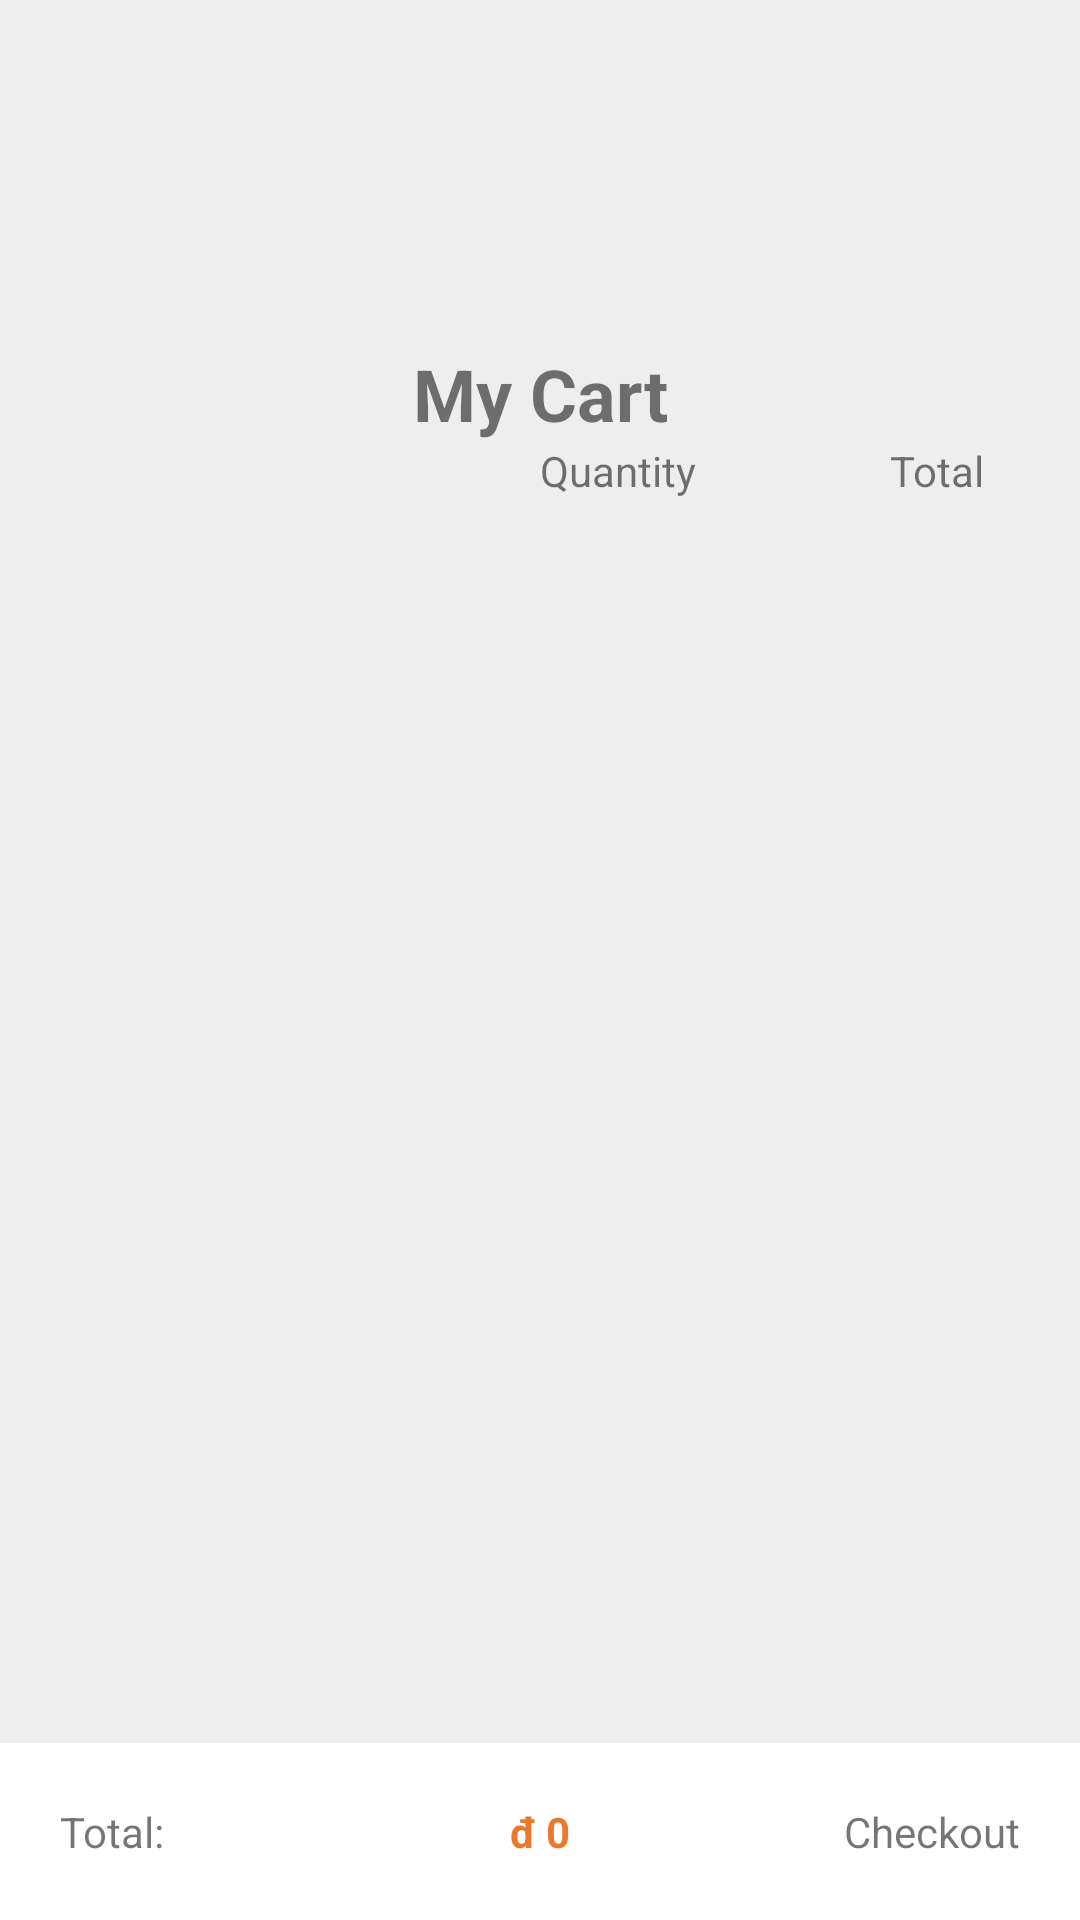

This screen was rendered from an Android layout file. Write that file and the resources it references.
<!-- AndroidManifest.xml: application theme Theme.MyCart -->
<!-- res/layout/activity_cart.xml -->
<?xml version="1.0" encoding="utf-8"?>
<androidx.constraintlayout.widget.ConstraintLayout xmlns:android="http://schemas.android.com/apk/res/android"
    xmlns:app="http://schemas.android.com/apk/res-auto"
    xmlns:tools="http://schemas.android.com/tools"
    android:layout_width="match_parent"
    android:layout_height="match_parent"
    android:background="#eeeeee"
    tools:context=".CartActivity">

    <ScrollView
        android:id="@+id/scrollView2"
        android:layout_width="match_parent"
        android:layout_height="wrap_content"
        android:layout_marginTop="4dp"
        android:paddingBottom="100dp"
        app:layout_constraintEnd_toEndOf="parent"
        app:layout_constraintHorizontal_bias="0.0"
        app:layout_constraintStart_toStartOf="parent"
        app:layout_constraintTop_toTopOf="parent">

        <androidx.constraintlayout.widget.ConstraintLayout
            android:layout_width="match_parent"
            android:layout_height="wrap_content">

            <ImageView
                android:id="@+id/imageView3"
                android:layout_width="140dp"
                android:layout_height="111dp"
                android:src="@drawable/ic_baseline_add_shopping_cart_24"
                app:layout_constraintEnd_toEndOf="parent"
                app:layout_constraintStart_toStartOf="parent"
                app:layout_constraintTop_toTopOf="parent" />

            <TextView
                android:id="@+id/textView5"
                android:layout_width="wrap_content"
                android:layout_height="wrap_content"
                android:text="@string/app_name"
                android:textStyle="bold"
                android:textSize="24sp"
                app:layout_constraintEnd_toEndOf="parent"
                app:layout_constraintStart_toStartOf="parent"
                app:layout_constraintTop_toBottomOf="@+id/imageView3" />

            <TextView
                android:id="@+id/textView4"
                android:layout_width="wrap_content"
                android:layout_height="wrap_content"
                android:layout_marginEnd="128dp"
                android:text="Quantity"
                app:layout_constraintEnd_toEndOf="parent"
                app:layout_constraintTop_toBottomOf="@+id/textView5" />

            <TextView
                android:layout_width="wrap_content"
                android:layout_height="wrap_content"
                android:layout_marginEnd="32dp"
                android:text="Total"
                app:layout_constraintEnd_toEndOf="parent"
                app:layout_constraintTop_toBottomOf="@+id/textView5" />

            <androidx.recyclerview.widget.RecyclerView
                android:id="@+id/recycler_view"
                android:layout_width="match_parent"
                android:layout_height="wrap_content"
                app:layout_constraintEnd_toEndOf="parent"
                app:layout_constraintHorizontal_bias="1.0"
                app:layout_constraintStart_toStartOf="parent"
                app:layout_constraintTop_toBottomOf="@+id/textView4" />
        </androidx.constraintlayout.widget.ConstraintLayout>
    </ScrollView>

    <RelativeLayout
        android:layout_width="match_parent"
        android:layout_height="wrap_content"
        android:layout_alignParentBottom="true"
        android:background="@color/white"
        android:padding="20dp"
        app:layout_constraintBottom_toBottomOf="parent"
        app:layout_constraintEnd_toEndOf="parent"
        app:layout_constraintHorizontal_bias="1.0"
        app:layout_constraintStart_toStartOf="parent">

        <TextView
            android:layout_alignParentStart="true"
            android:layout_centerVertical="true"
            android:layout_width="wrap_content"
            android:layout_height="wrap_content"
            android:text="@string/total" />

        <TextView
            android:id="@+id/tv_sum_list"
            android:layout_width="wrap_content"
            android:layout_height="wrap_content"
            android:textStyle="bold"
            android:textColor="@color/price"
            android:text="@string/default_sum"
            android:layout_centerVertical="true"
            android:layout_centerInParent="true"
            android:layout_centerHorizontal="true" />
        <androidx.constraintlayout.widget.ConstraintLayout
            android:layout_width="wrap_content"
            android:layout_alignParentEnd="true"
            android:layout_centerVertical="true"
            android:layout_height="wrap_content">

            <ImageView
                android:id="@+id/imageView2"
                android:layout_width="wrap_content"
                android:layout_height="wrap_content"
                android:src="@drawable/ic_baseline_credit_card_24"
                app:layout_constraintEnd_toEndOf="parent"
                app:layout_constraintStart_toStartOf="parent"
                app:layout_constraintTop_toTopOf="parent" />

            <TextView
                android:id="@+id/textView3"
                android:layout_width="wrap_content"
                android:layout_height="wrap_content"
                android:text="@string/checkout"
                app:layout_constraintStart_toStartOf="parent"
                app:layout_constraintTop_toBottomOf="@id/imageView2" />
        </androidx.constraintlayout.widget.ConstraintLayout>

    </RelativeLayout>

</androidx.constraintlayout.widget.ConstraintLayout>
<!-- resources referenced by this layout -->
<resources>
  <color name="price">#EA792E</color>
  <color name="white">#FFFFFFFF</color>
  <string name="app_name">My Cart</string>
  <string name="checkout">Checkout</string>
  <string name="default_sum">đ 0</string>
  <string name="total">Total:</string>
  <style name="Theme.MyCart" parent="Theme.MaterialComponents.Light.DarkActionBar">
          
          <item name="android:forceDarkAllowed" tools:targetApi="q">false</item>
  
          <item name="colorPrimary">@color/purple_500</item>
          <item name="colorPrimaryVariant">@color/purple_700</item>
          <item name="colorOnPrimary">@color/white</item>
          
          <item name="colorSecondary">@color/teal_200</item>
          <item name="colorSecondaryVariant">@color/teal_700</item>
          <item name="colorOnSecondary">@color/black</item>
          
          <item name="android:statusBarColor">?attr/colorPrimaryVariant</item>
          
      </style>
  <color name="purple_500">#E36F3A</color>
  <color name="purple_700">#BF6B2B</color>
  <color name="teal_200">#FF03DAC5</color>
  <color name="teal_700">#FF018786</color>
  <color name="black">#FF000000</color>
</resources>
